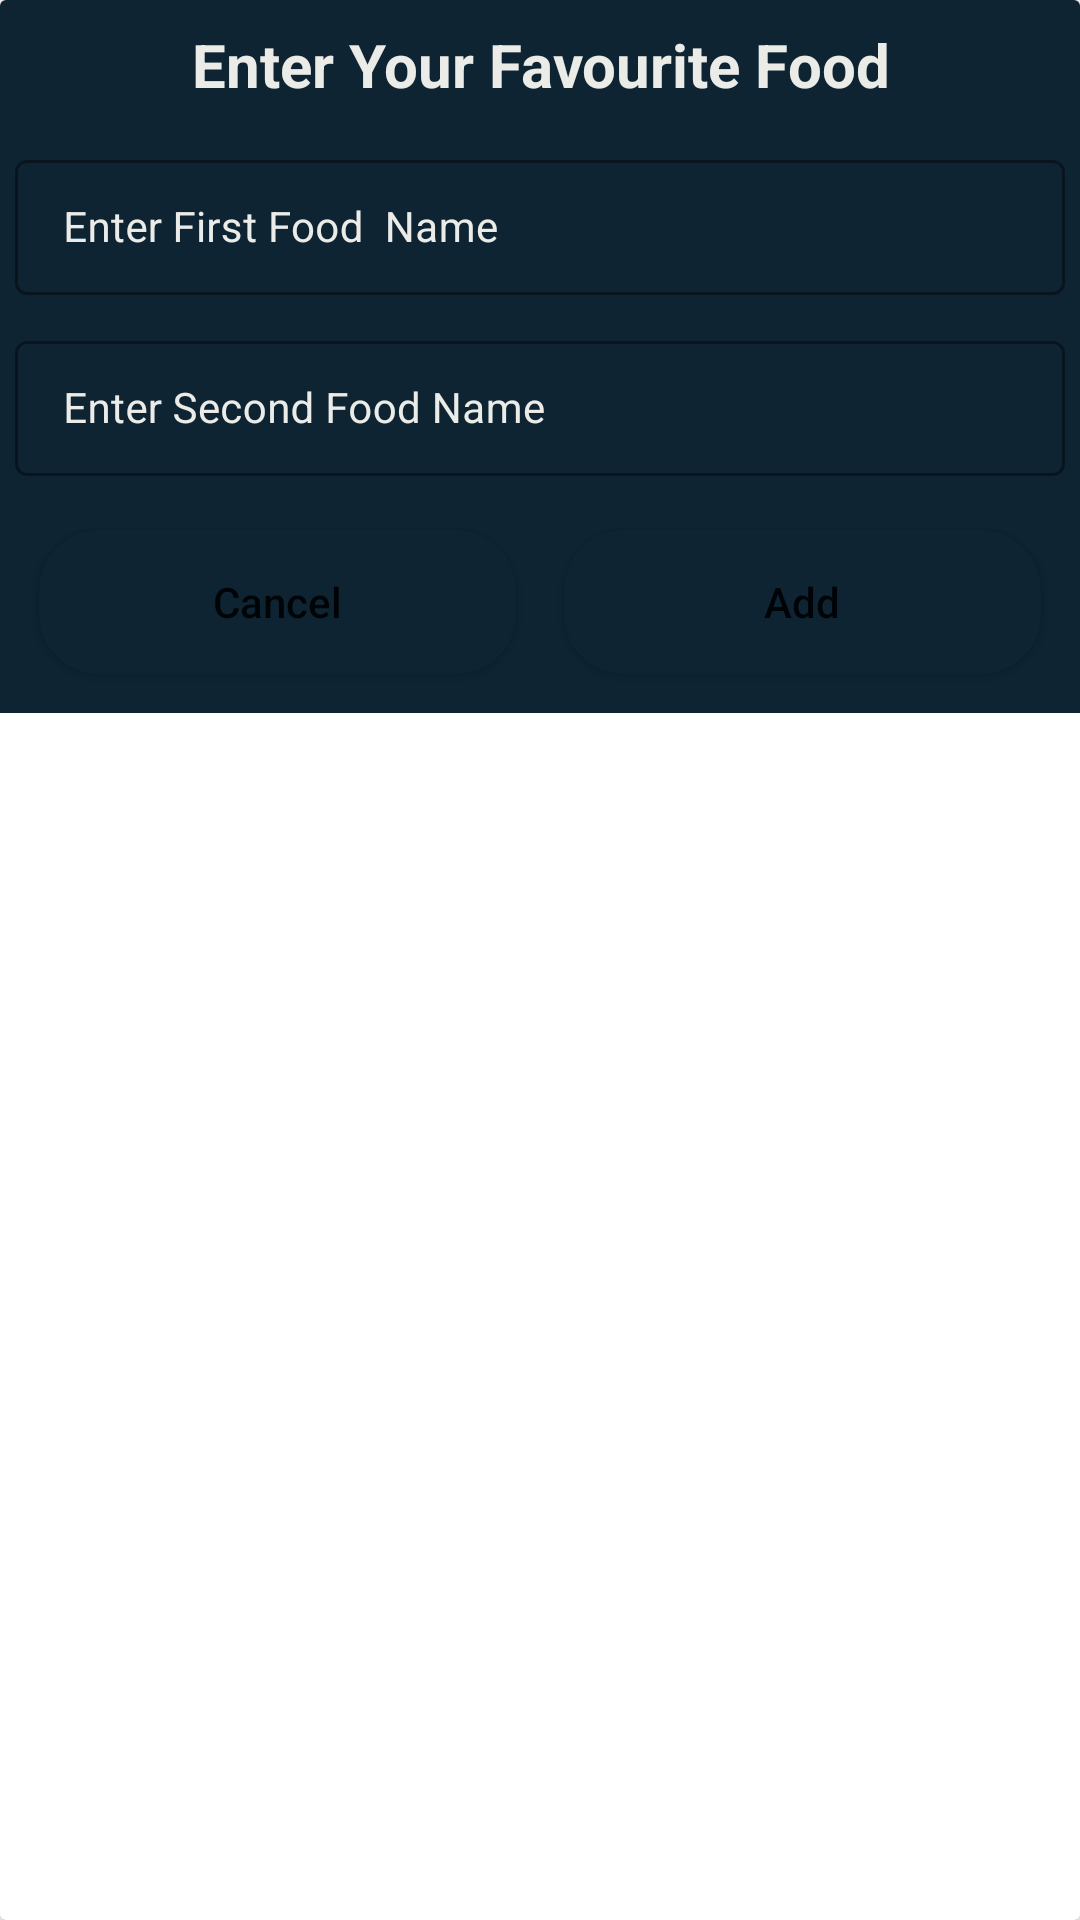

Produce the Android XML layout that renders to this screen, including the resource entries it uses.
<!-- AndroidManifest.xml: application theme Theme.MyProjectApp -->
<!-- res/layout/activity_entry_form.xml -->
<?xml version="1.0" encoding="utf-8"?>
<androidx.cardview.widget.CardView xmlns:android="http://schemas.android.com/apk/res/android"
android:layout_width="match_parent"
android:layout_height="match_parent"
xmlns:app="http://schemas.android.com/apk/res-auto"
android:layout_gravity="center"
android:layout_marginTop="30dp">
<RelativeLayout
    android:layout_width="match_parent"
    android:layout_height="wrap_content"
    android:background="@color/blue_shade_1">
    <TextView
        android:layout_width="match_parent"
        android:layout_height="wrap_content"
        android:text="Enter Your Favourite Food"
        android:textAllCaps="false"
        android:layout_gravity="center"
        android:textAlignment="center"
        android:textColor="@color/white"
        android:textStyle="bold"
        android:textSize="20sp"
        android:padding="4dp"
        android:layout_margin="4dp"
        android:id="@+id/food"
        />

    <LinearLayout
        android:layout_width="match_parent"
        android:layout_height="wrap_content"
        android:orientation="vertical"
        android:layout_below="@id/food"
        >
        <com.google.android.material.textfield.TextInputLayout
            android:layout_width="match_parent"
            android:layout_height="wrap_content"
            style="@style/TextInputEditTextTheme"
            android:layout_margin="5dp"
            android:textColorHint="@color/white"
            app:hintTextColor="@color/white"
            android:hint="Enter First Food  Name">


            <com.google.android.material.textfield.TextInputEditText
                android:layout_width="match_parent"
                android:layout_height="wrap_content"
                android:id="@+id/ffood"
                android:inputType="text"
                android:textColor="@color/white"
                android:textColorHint="@color/white"
                android:textSize="14sp">
            </com.google.android.material.textfield.TextInputEditText>
        </com.google.android.material.textfield.TextInputLayout>




        <com.google.android.material.textfield.TextInputLayout
            android:layout_width="match_parent"
            android:layout_height="wrap_content"
            style="@style/TextInputEditTextTheme"
            android:layout_margin="5dp"
            android:textColorHint="@color/white"
            app:hintTextColor="@color/white"
            android:hint="Enter Second Food Name">


            <com.google.android.material.textfield.TextInputEditText
                android:layout_width="match_parent"
                android:layout_height="wrap_content"
                android:id="@+id/sfood"
                android:inputType="text"
                android:textColor="@color/white"
                android:textColorHint="@color/white"
                android:textSize="14sp">
            </com.google.android.material.textfield.TextInputEditText>

        </com.google.android.material.textfield.TextInputLayout>


        <LinearLayout
            android:layout_width="match_parent"
            android:layout_height="wrap_content"
            android:orientation="horizontal"
            android:weightSum="2"
            android:layout_margin="5dp">

            <Button
                android:layout_width="0dp"
                android:layout_height="wrap_content"
                android:layout_weight="1"
                android:layout_margin="8dp"
                android:id="@+id/cancel"
                android:text="Cancel"
                android:textAllCaps="false"
                android:background="@drawable/custom_button_back"/>
            <Button
                android:layout_width="0dp"
                android:layout_height="wrap_content"
                android:layout_weight="1"
                android:layout_margin="8dp"
                android:id="@+id/btn_submit"
                android:text="Add"
                android:textAllCaps="false"
                android:background="@drawable/custom_button_back"/>


        </LinearLayout>

    </LinearLayout>


</RelativeLayout>
</androidx.cardview.widget.CardView>
<!-- resources referenced by this layout -->
<resources>
  <color name="blue_shade_1">#0e2433</color>
  <color name="white">#EBECE8</color>
  <!-- drawable custom_button_back (drawable) -->
  <?xml version="1.0" encoding="utf-8"?>
  <shape android:shape="rectangle" xmlns:android="http://schemas.android.com/apk/res/android">
      <corners android:radius="20dp"/>
      <solid android:color="@color/blue_shade_1"/>
  </shape>
  <style name="TextInputEditTextTheme" parent="Widget.MaterialComponents.TextInputLayout.OutlinedBox.Dense">
          <item name="boxStrokeColor">#296D98</item>
          <item name="boxStrokeWidth">1dp</item>
      </style>
  <style name="Theme.MyProjectApp" parent="Theme.MaterialComponents.DayNight.DarkActionBar">
          
          <item name="colorPrimary">@color/purple_500</item>
          <item name="colorPrimaryVariant">@color/purple_700</item>
          <item name="colorOnPrimary">@color/white</item>
          
          <item name="colorSecondary">@color/teal_200</item>
          <item name="colorSecondaryVariant">@color/teal_700</item>
          <item name="colorOnSecondary">@color/black</item>
          
          <item name="android:statusBarColor" tools:targetApi="l">?attr/colorPrimaryVariant</item>
          
      </style>
  <color name="purple_500">#FF6200EE</color>
  <color name="purple_700">#FF3700B3</color>
  <color name="teal_200">#A3E6E0</color>
  <color name="teal_700">#FF018786</color>
  <color name="black">#FF000000</color>
</resources>
